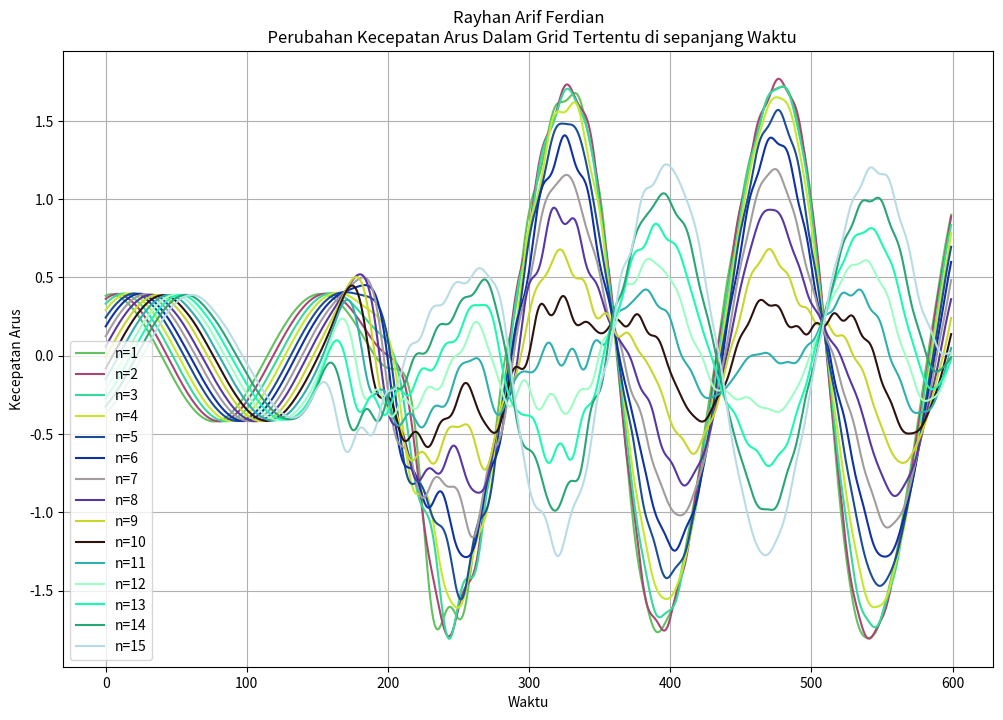
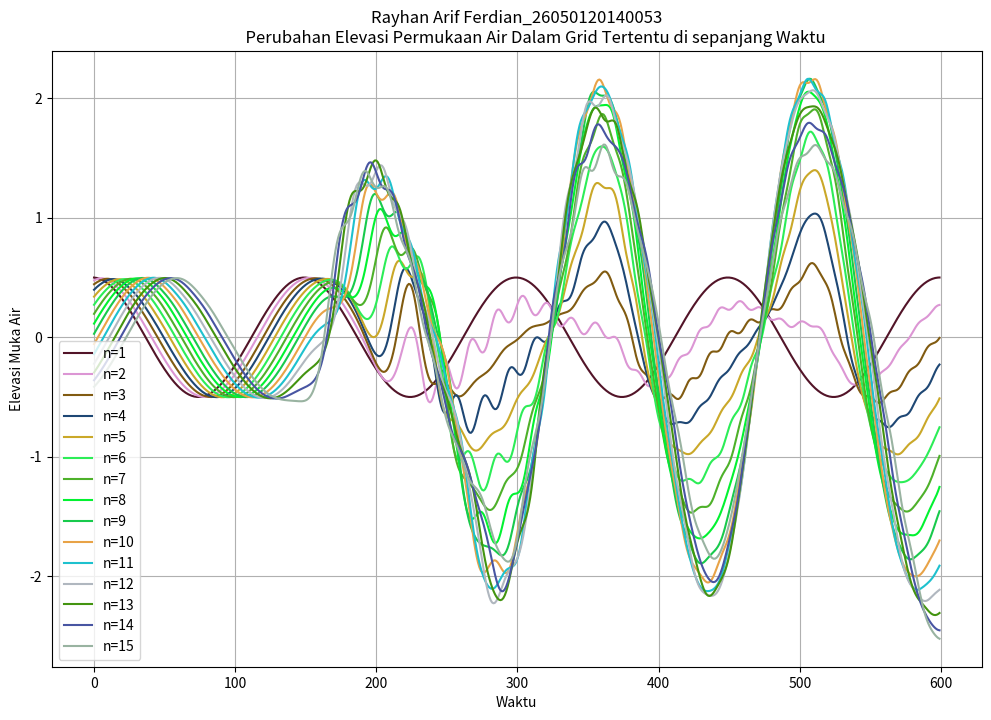
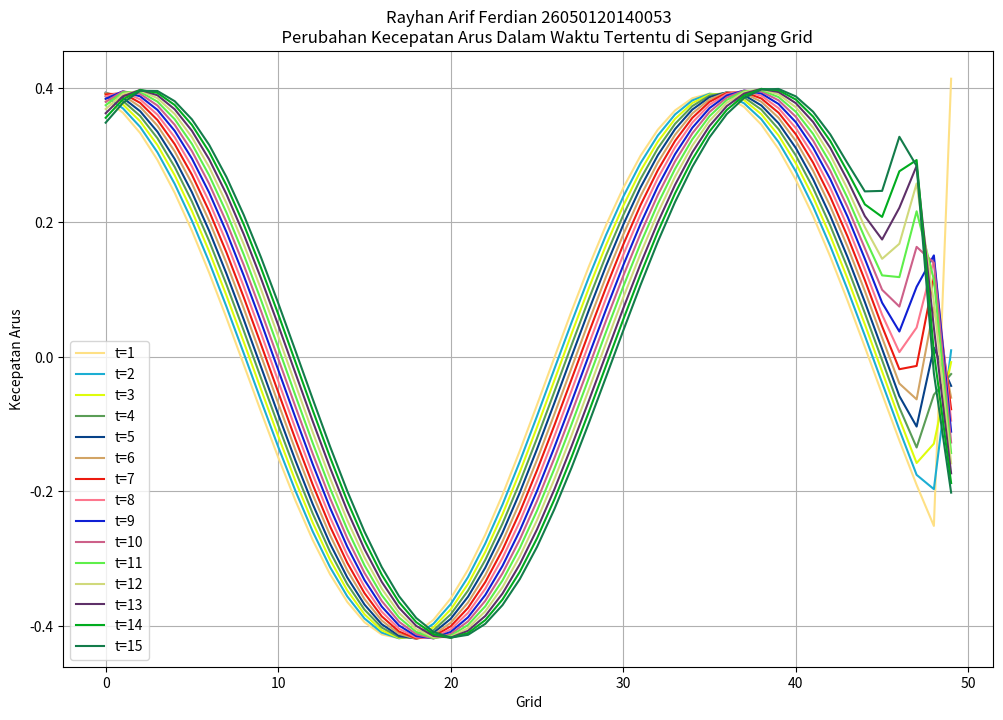
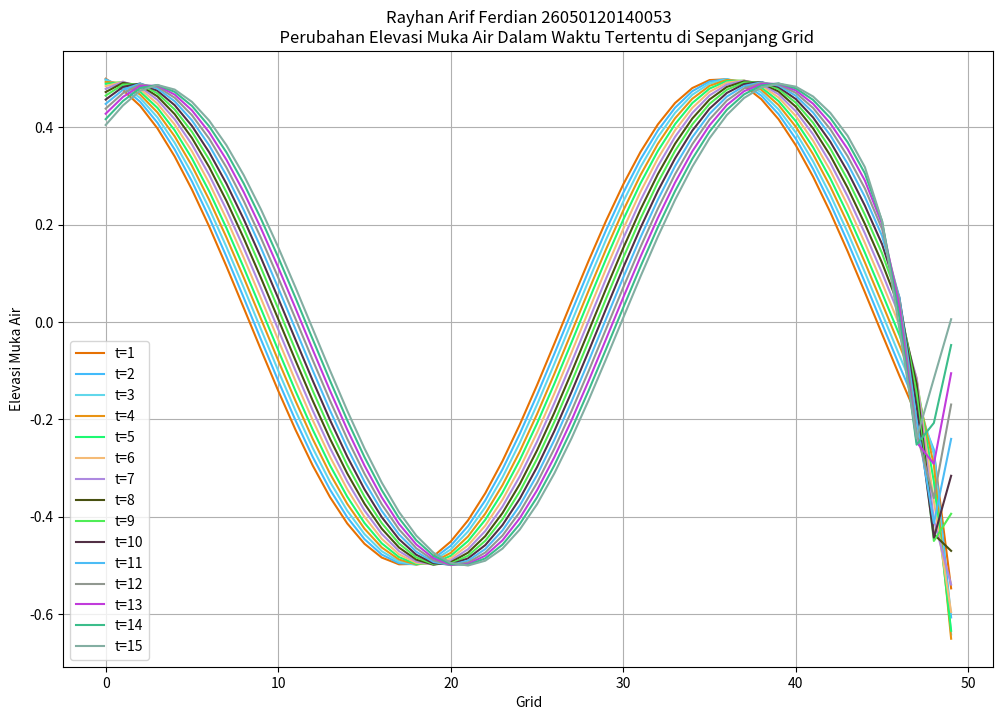

Python code for these plots, in order:
#Script 03: Hidrodinamika 1D
import matplotlib.pyplot as plt
import numpy as np

#Proses Awal
p = 5000         #Panjang Grid
T = 1200         #Waktu Simulasi
A = 0.5          #Amplitudo
D = 15           #Depth/Kedalaman
dt = 2
dx = 100
To = 300         #Periode

#Parameter Lanjutan
g = 9.8          #Koefisien Gravitasi
pi = np.pi 
C = np.sqrt(g*D) #Kecepatan Arus
s = 2*pi/To      #Kecepatan Sudut Gelombang
L = C*To         #Panjang Gelombang
k = 2*pi/L       #Koefisien Panjang Gelombang
Mmax = int(p//dx)
Nmax = int(T//dt)

#Penyelesaian Persamaan Hidrodinamika 1D
zo = [None for _ in range(Mmax)]
uo = [None for _ in range(Mmax)]

hasilu = [None for _ in range(Nmax)]
hasilz = [None for _ in range(Nmax)]

for i in range(1, Mmax+1):
  zo[i-1] = A*np.cos(k*(i)*dx)
  uo[i-1] = A*C*np.cos(k*((i)*dx+(0.5)*dx))/(D+zo[i-1])
for i in range(1, Nmax+1):
  zb = [None for _ in range(Mmax)]
  ub = [None for _ in range(Mmax)]
  zb[0] = A*np.cos(s*(i)*dt)
  ub[-1] = A*C*np.cos(k*L-s*(i)*dt)/(D+zo[-1])
  for j in range (1, Mmax):
    ub[j-1] = uo[j-1]-g*(dt/dx)*(zo[j]-zo[j-1])
  for k in range(2, Mmax+1):
    zb[k-1] = zo[k-1]-(D+zo[k-1])*(dt/dx)*(ub[k-1]-ub[k-2])
    hasilu[i-1] = ub
    hasilz[i-1] = zb
  for p in range(0, Mmax):
    uo[p] = ub[p]
    zo[p] = zb[p]

#Pembuatan Grafik
def rand_col_hex_string():
  return f'#{format(np.random.randint(0,16777215), "#08x")[2:]}'

hasilu_np = np.array(hasilu)
hasilz_np = np.array(hasilz)

fig0, ax0 = plt.subplots(figsize=(12,8))
for i in range (1, 16):
  col0 = rand_col_hex_string()
  line, = ax0.plot(hasilu_np[:,i-1], c=col0, label=f'n={i}')
  ax0.legend()

  ax0.set(xlabel='Waktu', ylabel='Kecepatan Arus', title='''Rayhan Arif Ferdian
  Perubahan Kecepatan Arus Dalam Grid Tertentu di sepanjang Waktu''')
  ax0.grid()

fig1, ax1 = plt.subplots(figsize=(12,8))
for i in range(1, 16):
  col1= rand_col_hex_string()
  line, = ax1.plot(hasilz_np[:,i-1], c=col1, label=f'n={i}')
  ax1.legend()

  ax1.set(xlabel='Waktu', ylabel='Elevasi Muka Air', 
          title='''Rayhan Arif Ferdian_26050120140053
          Perubahan Elevasi Permukaan Air Dalam Grid Tertentu di sepanjang Waktu''')
  ax1.grid()

fig2, ax2 = plt.subplots(figsize=(12,8))
for i in range(1, 16):
  col2= rand_col_hex_string()
  line, = ax2.plot(hasilu_np[i-1], c=col2, label=f't={i}')
  ax2.legend()

  ax2.set(xlabel='Grid', ylabel='Kecepatan Arus', 
          title='''Rayhan Arif Ferdian 26050120140053
          Perubahan Kecepatan Arus Dalam Waktu Tertentu di Sepanjang Grid''')
  ax2.grid()

fig3, ax3 = plt.subplots(figsize=(12,8))
for i in range(1, 16):
  col3= rand_col_hex_string()
  line, = ax3.plot(hasilz_np[i-1], c=col3, label=f't={i}')
  ax3.legend()

  ax3.set(xlabel='Grid', ylabel='Elevasi Muka Air', 
          title='''Rayhan Arif Ferdian 26050120140053
          Perubahan Elevasi Muka Air Dalam Waktu Tertentu di Sepanjang Grid''')
  ax3.grid()

plt.show()

